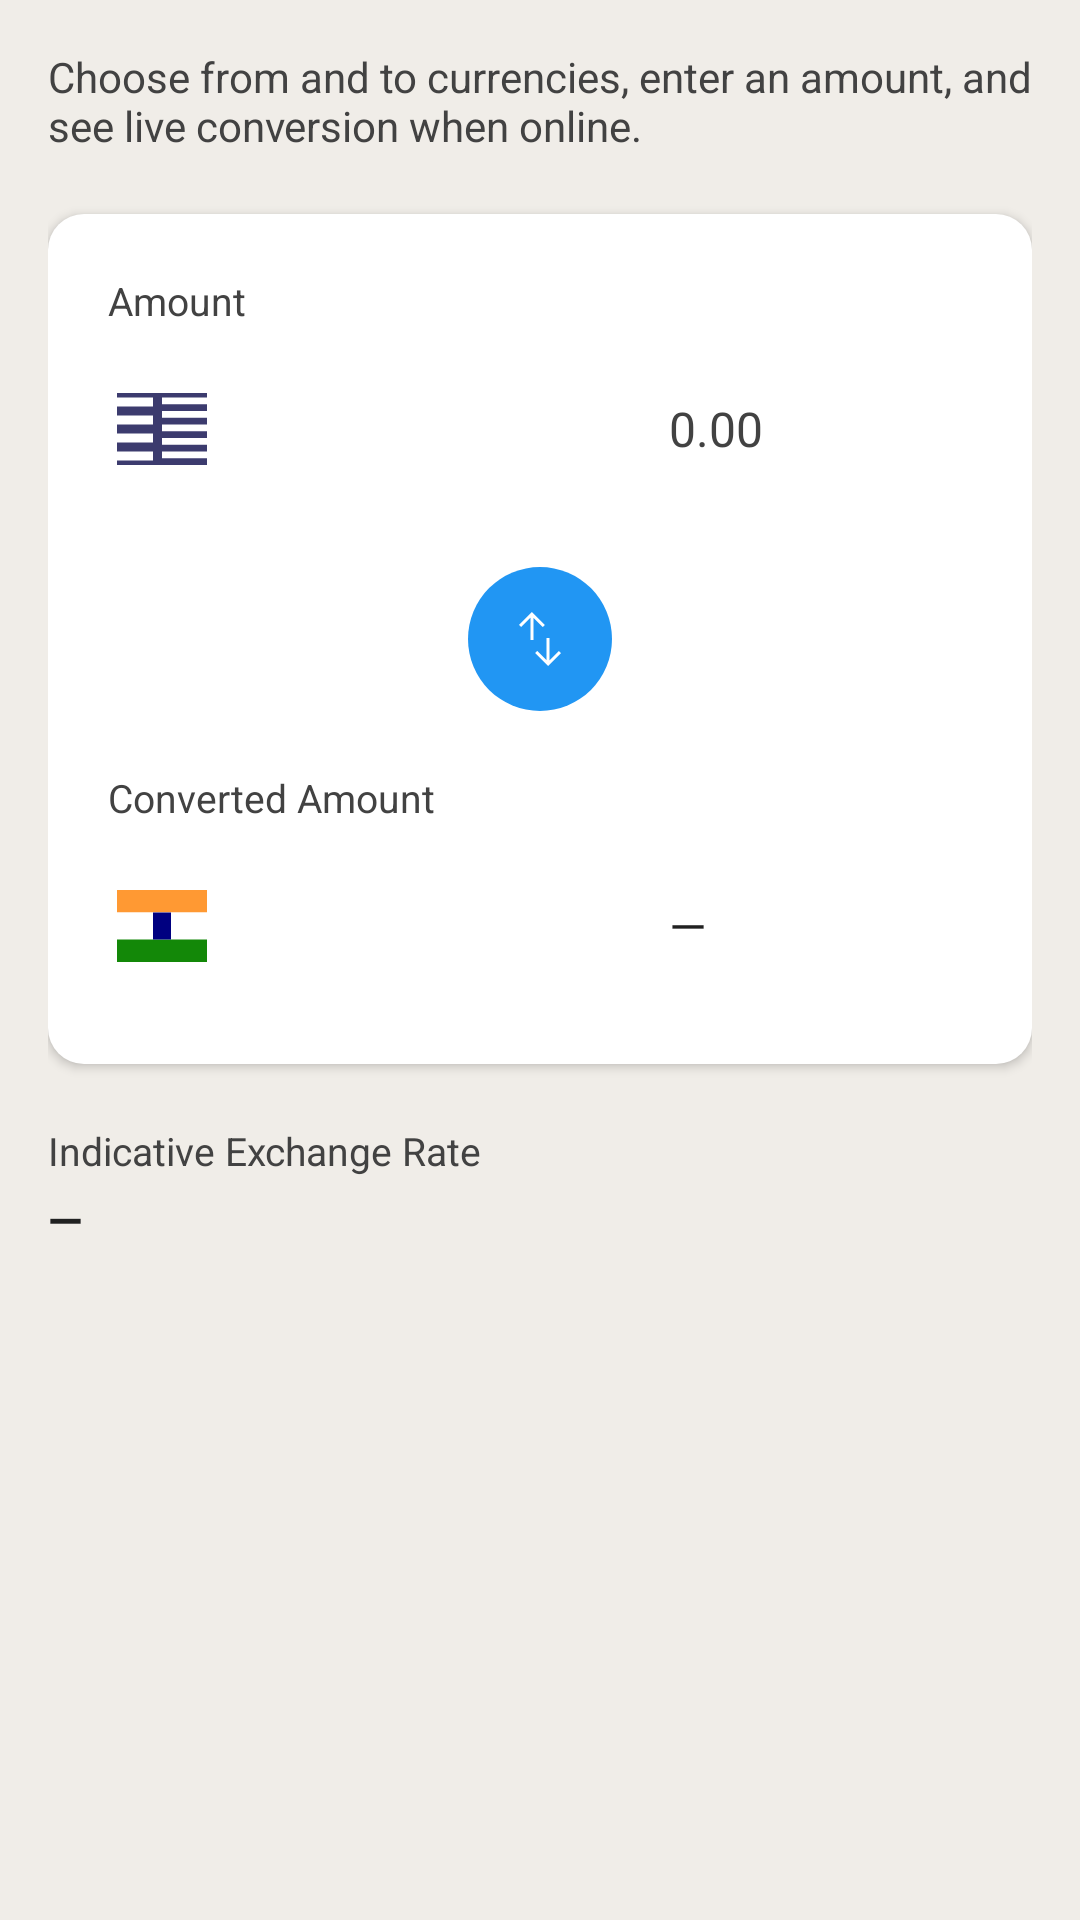

Write the Android layout XML for this screen, with the resource values it uses.
<!-- AndroidManifest.xml: application theme Theme.SunsetCoralCalculator -->
<!-- res/layout/currency_content.xml -->
<?xml version="1.0" encoding="utf-8"?>
<LinearLayout xmlns:android="http://schemas.android.com/apk/res/android"
    xmlns:app="http://schemas.android.com/apk/res-auto"
    android:layout_width="match_parent"
    android:layout_height="match_parent"
    android:orientation="vertical"
    android:background="@color/mode_screen_bg">

    <ScrollView
        android:layout_width="match_parent"
        android:layout_height="match_parent"
        android:fillViewport="true"
        android:background="@color/mode_screen_bg"
        android:padding="16dp">

        <LinearLayout
            android:layout_width="match_parent"
            android:layout_height="wrap_content"
            android:orientation="vertical">

            <TextView
                android:id="@+id/currency_subtitle"
                android:layout_width="wrap_content"
                android:layout_height="wrap_content"
                android:text="@string/currency_subtitle"
                android:textColor="@color/currency_label_text"
                android:textSize="14sp"
                android:layout_marginBottom="20dp" />

            <LinearLayout
                android:layout_width="match_parent"
                android:layout_height="wrap_content"
                android:orientation="vertical"
                android:background="@drawable/bg_currency_card"
                android:padding="20dp"
                android:elevation="2dp">

                <TextView
                    android:layout_width="wrap_content"
                    android:layout_height="wrap_content"
                    android:text="@string/currency_amount_label"
                    android:textColor="@color/currency_label_text"
                    android:textSize="13sp"
                    android:layout_marginBottom="8dp" />
                <LinearLayout
                    android:layout_width="match_parent"
                    android:layout_height="wrap_content"
                    android:orientation="horizontal"
                    android:gravity="center_vertical"
                    android:baselineAligned="false">
                    <ImageView
                        android:id="@+id/currency_from_flag"
                        android:layout_width="36dp"
                        android:layout_height="36dp"
                        android:layout_marginEnd="10dp"
                        android:contentDescription="@null"
                        android:scaleType="fitCenter"
                        android:src="@drawable/ic_flag_us" />
                    <Spinner
                        android:id="@+id/currency_from"
                        android:layout_width="0dp"
                        android:layout_height="52dp"
                        android:layout_weight="1"
                        android:layout_marginEnd="12dp"
                        android:background="@drawable/bg_currency_input"
                        android:minHeight="52dp" />
                    <EditText
                        android:id="@+id/currency_amount"
                        android:layout_width="0dp"
                        android:layout_height="52dp"
                        android:layout_weight="1"
                        android:inputType="numberDecimal"
                        android:hint="0.00"
                        android:textColorHint="@color/currency_label_text"
                        android:textColor="@color/currency_input_text"
                        android:background="@drawable/bg_currency_input"
                        android:paddingStart="14dp"
                        android:paddingEnd="14dp"
                        android:textSize="16sp" />
                </LinearLayout>

                <FrameLayout
                    android:layout_width="match_parent"
                    android:layout_height="56dp"
                    android:gravity="center"
                    android:layout_marginTop="16dp"
                    android:layout_marginBottom="16dp">
                    <ImageButton
                        android:id="@+id/currency_swap"
                        android:layout_width="48dp"
                        android:layout_height="48dp"
                        android:layout_gravity="center"
                        android:background="@drawable/button_currency_swap"
                        android:src="@drawable/ic_swap_currencies"
                        android:contentDescription="@string/currency_swap_hint"
                        android:scaleType="center"
                        android:padding="12dp" />
                </FrameLayout>

                <TextView
                    android:layout_width="wrap_content"
                    android:layout_height="wrap_content"
                    android:text="@string/currency_converted_label"
                    android:textColor="@color/currency_label_text"
                    android:textSize="13sp"
                    android:layout_marginBottom="8dp" />
                <LinearLayout
                    android:layout_width="match_parent"
                    android:layout_height="wrap_content"
                    android:orientation="horizontal"
                    android:gravity="center_vertical"
                    android:baselineAligned="false">
                    <ImageView
                        android:id="@+id/currency_to_flag"
                        android:layout_width="36dp"
                        android:layout_height="36dp"
                        android:layout_marginEnd="10dp"
                        android:contentDescription="@null"
                        android:scaleType="fitCenter"
                        android:src="@drawable/ic_flag_in" />
                    <Spinner
                        android:id="@+id/currency_to"
                        android:layout_width="0dp"
                        android:layout_height="52dp"
                        android:layout_weight="1"
                        android:layout_marginEnd="12dp"
                        android:background="@drawable/bg_currency_input"
                        android:minHeight="52dp" />
                    <TextView
                        android:id="@+id/currency_result"
                        android:layout_width="0dp"
                        android:layout_height="52dp"
                        android:layout_weight="1"
                        android:background="@drawable/bg_currency_input"
                        android:paddingStart="14dp"
                        android:paddingEnd="14dp"
                        android:gravity="center_vertical"
                        android:textColor="@color/currency_input_text"
                        android:textSize="16sp"
                        android:text="—" />
                </LinearLayout>
            </LinearLayout>

            <TextView
                android:layout_width="wrap_content"
                android:layout_height="wrap_content"
                android:text="@string/currency_indicative_rate"
                android:textColor="@color/currency_label_text"
                android:textSize="13sp"
                android:layout_marginTop="20dp"
                android:layout_marginBottom="4dp" />
            <TextView
                android:id="@+id/currency_indicative_text"
                android:layout_width="wrap_content"
                android:layout_height="wrap_content"
                android:textColor="@color/currency_input_text"
                android:textSize="15sp"
                android:textStyle="bold"
                android:text="—" />
            <TextView
                android:id="@+id/currency_warning_text"
                android:layout_width="match_parent"
                android:layout_height="wrap_content"
                android:layout_marginTop="12dp"
                android:visibility="gone"
                android:text="@string/currency_rates_not_accurate"
                android:textColor="@color/currency_label_text"
                android:textSize="12sp"
                android:drawablePadding="6dp" />
        </LinearLayout>
    </ScrollView>
</LinearLayout>
<!-- resources referenced by this layout -->
<resources>
  <color name="currency_input_text">#FF212121</color>
  <color name="currency_label_text">#FF424242</color>
  <color name="mode_screen_bg">#FFF0EDE8</color>
  <!-- drawable bg_currency_card (drawable) -->
  <?xml version="1.0" encoding="utf-8"?>
  <shape xmlns:android="http://schemas.android.com/apk/res/android"
      android:shape="rectangle">
      <solid android:color="@color/currency_card_bg" />
      <corners android:radius="12dp" />
  </shape>
  <!-- drawable bg_currency_input (drawable) -->
  <?xml version="1.0" encoding="utf-8"?>
  <shape xmlns:android="http://schemas.android.com/apk/res/android"
      android:shape="rectangle">
      <solid android:color="@color/currency_input_bg" />
      <corners android:radius="8dp" />
  </shape>
  <!-- drawable button_currency_swap (drawable) -->
  <?xml version="1.0" encoding="utf-8"?>
  <ripple xmlns:android="http://schemas.android.com/apk/res/android"
      android:color="#40FFFFFF">
      <item>
          <shape android:shape="oval">
              <solid android:color="@color/currency_swap_button" />
          </shape>
      </item>
  </ripple>
  <!-- drawable ic_flag_us (drawable) -->
  <?xml version="1.0" encoding="utf-8"?>
  <vector xmlns:android="http://schemas.android.com/apk/res/android"
      android:width="24dp" android:height="24dp" android:viewportWidth="24" android:viewportHeight="24">
      <path android:fillColor="#3C3B6E" android:pathData="M2,4h20v16H2V4z"/>
      <path android:fillColor="#FFFFFF" android:pathData="M2,5h8v2H2V5zM2,9h8v2H2V9zM2,13h8v2H2V13zM2,17h8v2H2V17zM12,5h10v1.5H12V5zM12,8h10v1.5H12V8zM12,11h10v1.5H12V11zM12,14h10v1.5H12V14zM12,17h10v1.5H12V17z"/>
  </vector>
  <!-- drawable ic_swap_currencies (drawable) -->
  <?xml version="1.0" encoding="utf-8"?>
  <vector xmlns:android="http://schemas.android.com/apk/res/android"
      android:width="24dp"
      android:height="24dp"
      android:viewportWidth="24"
      android:viewportHeight="24">
      
      <path
          android:fillColor="#FFFFFF"
          android:pathData="M8.808,12.308V4.92L5.714,8.016L5,7.308L9.308,3l4.308,4.308l-0.714,0.708L9.808,4.92v7.387zM14.673,21l-4.307,-4.308l0.713,-0.707l3.094,3.094v-7.387h1v7.387l3.094,-3.095l0.714,0.708z"/>
  </vector>
  <string name="currency_amount_label">Amount</string>
  <string name="currency_converted_label">Converted Amount</string>
  <string name="currency_indicative_rate">Indicative Exchange Rate</string>
  <string name="currency_rates_not_accurate">Using cached or offline rates — refresh on Wi‑Fi or mobile data for the latest values.</string>
  <string name="currency_subtitle">Choose from and to currencies, enter an amount, and see live conversion when online.</string>
  <string name="currency_swap_hint">Swap currencies</string>
  <color name="currency_card_bg">#FFFFFFFF</color>
  <color name="currency_input_bg">#FFFFFFFF</color>
  <color name="currency_swap_button">#FF2196F3</color>
  <color name="coral_deep">#E8957A</color>
  <color name="coral_dark">#D97A5F</color>
  <!-- drawable bg_gradient (drawable) -->
  <?xml version="1.0" encoding="utf-8"?>
  <shape xmlns:android="http://schemas.android.com/apk/res/android">
      <gradient
          android:angle="270"
          android:startColor="@color/coral_light_peach"
          android:centerColor="@color/coral_peach"
          android:endColor="@color/coral_mid"
          android:type="linear" />
  </shape>
  <color name="white">#FFFFFFFF</color>
  <color name="button_number_bg">#FFF5F2</color>
  <color name="coral_light_peach">#FFF0E8</color>
  <color name="coral_peach">#FFD4C4</color>
  <color name="coral_mid">#FFB8A0</color>
</resources>
